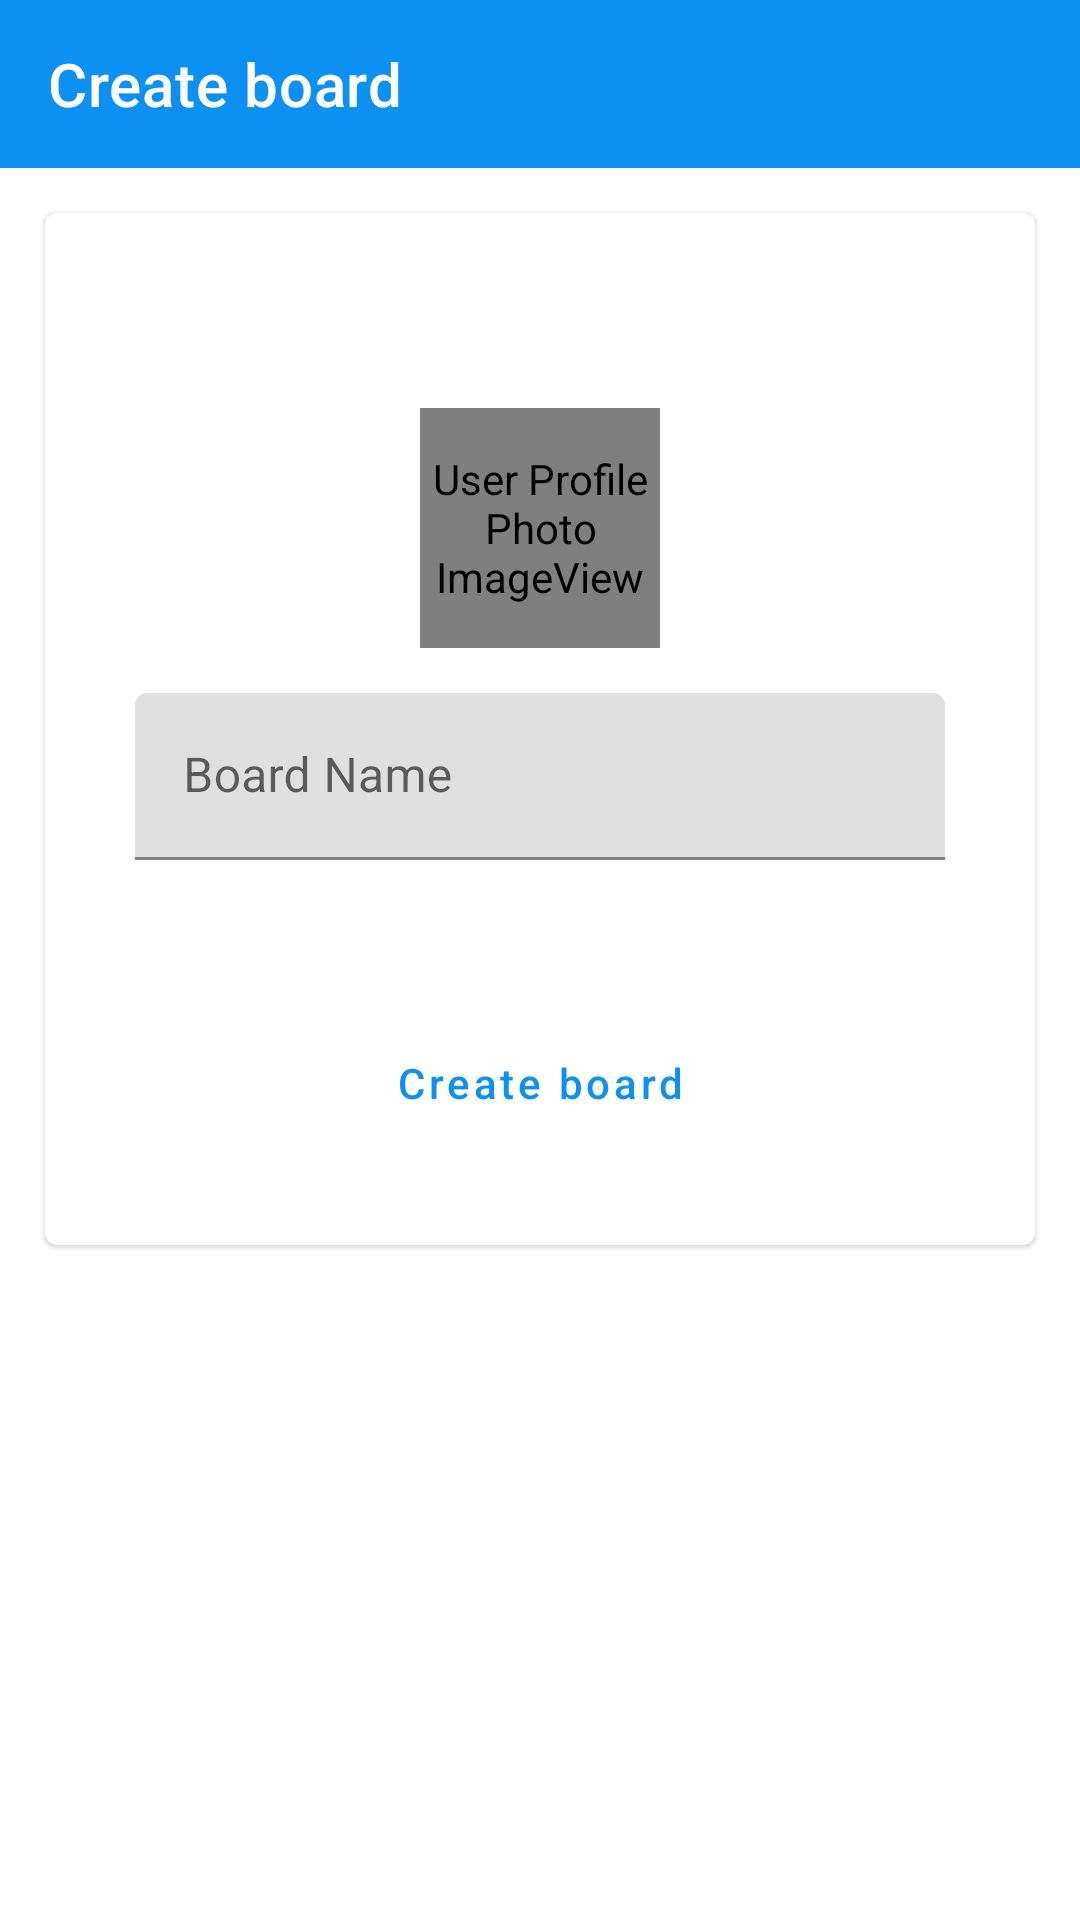

Here is an Android app screen rendered from its layout file. Give the layout XML and the strings, colors and styles it references.
<!-- AndroidManifest.xml: application theme Theme.ManagerPro -->
<!-- res/layout/activity_create_board.xml -->
<?xml version="1.0" encoding="utf-8"?>
<androidx.constraintlayout.widget.ConstraintLayout xmlns:android="http://schemas.android.com/apk/res/android"
    xmlns:app="http://schemas.android.com/apk/res-auto"
    xmlns:tools="http://schemas.android.com/tools"
    android:layout_width="match_parent"
    android:layout_height="match_parent"
    tools:context=".activities.CreateBoardActivity">


    <com.google.android.material.appbar.AppBarLayout
        app:layout_constraintTop_toTopOf="parent"
        app:layout_constraintEnd_toEndOf="parent"
        app:layout_constraintStart_toStartOf="parent"
        android:id="@+id/createBoardToolBarLayout"
        android:layout_width="match_parent"
        android:layout_height="wrap_content"
        style="@style/Widget.MaterialComponents.AppBarLayout.PrimarySurface"
        android:fitsSystemWindows="true">
        <com.google.android.material.appbar.MaterialToolbar
            android:id="@+id/createBoardToolBar"
            android:layout_width="match_parent"
            android:layout_height="?attr/actionBarSize"
            app:title="@string/create_board"
            style="@style/Widget.MaterialComponents.Toolbar.PrimarySurface"
            android:background="@android:color/transparent"
            android:elevation="0dp" />
    </com.google.android.material.appbar.AppBarLayout>

    <com.google.android.material.card.MaterialCardView
        app:layout_constraintTop_toBottomOf="@id/createBoardToolBarLayout"
        app:layout_constraintEnd_toEndOf="parent"
        app:layout_constraintStart_toStartOf="parent"
        android:id="@+id/card"
        android:layout_width="match_parent"
        android:layout_height="wrap_content"
        android:elevation="5dp"
        android:layout_margin="@dimen/dp15">


        <LinearLayout
            android:layout_width="match_parent"
            android:layout_height="wrap_content"
            android:orientation="vertical"
            android:padding="@dimen/dp15">
            <de.hdodenhof.circleimageview.CircleImageView
                android:id="@+id/boardImage"
                android:layout_width="@dimen/nav_image_size"
                android:layout_height="@dimen/nav_image_size"
                android:layout_marginTop="@dimen/margin_top_profile"
                android:layout_marginStart="@dimen/margin_start_end"
                android:layout_marginEnd="@dimen/margin_start_end"
                app:civ_border_color="@color/white"
                android:layout_gravity="center"
                app:civ_border_width="@dimen/image_border_width"
                android:contentDescription="@string/user_profile_photo_imageview"
                android:src="@drawable/ic_user_place_holder"
                />
            <com.google.android.material.textfield.TextInputLayout
                android:id="@+id/boardNameETLayout"
                android:layout_margin="@dimen/dp15"
                android:layout_width="match_parent"
                android:layout_height="wrap_content"
                android:layout_gravity="center"
                app:errorEnabled="true"
                android:hint="@string/boardname">
                <com.google.android.material.textfield.TextInputEditText
                    android:id="@+id/boardNameET"
                    android:layout_width="match_parent"
                    android:layout_height="wrap_content"
                    />
            </com.google.android.material.textfield.TextInputLayout>

            <Button
                android:id="@+id/createBoardBTN"
                android:layout_width="match_parent"
                android:layout_height="wrap_content"
                android:layout_margin="@dimen/dp15"
                android:layout_gravity="center"
                android:textAllCaps="false"
                android:text="@string/create_board"
                style="?attr/materialButtonOutlinedStyle"
                />
        </LinearLayout>
    </com.google.android.material.card.MaterialCardView>

</androidx.constraintlayout.widget.ConstraintLayout>
<!-- resources referenced by this layout -->
<resources>
  <color name="white">#FFFFFFFF</color>
  <dimen name="dp15">15dp</dimen>
  <dimen name="image_border_width">1dp</dimen>
  <dimen name="margin_start_end">16dp</dimen>
  <dimen name="margin_top_profile">50dp</dimen>
  <dimen name="nav_image_size">80dp</dimen>
  <string name="boardname">Board Name</string>
  <string name="create_board">Create board</string>
  <string name="user_profile_photo_imageview">User Profile Photo ImageView</string>
  <style name="Theme.ManagerPro" parent="Theme.MaterialComponents.DayNight.NoActionBar">
          
          <item name="colorPrimary">@color/colorPrimary</item>
          <item name="colorPrimaryVariant">@color/colorPrimaryDark</item>
          <item name="colorOnPrimary">@color/white</item>
          
          <item name="colorSecondary">@color/teal_200</item>
          <item name="colorSecondaryVariant">@color/teal_700</item>
          <item name="colorOnSecondary">@color/black</item>
          
          <item name="android:statusBarColor" tools:targetApi="l">?attr/colorPrimaryVariant</item>
          
  
  
      </style>
  <color name="colorPrimary">#0C90F1</color>
  <color name="colorPrimaryDark">#0591F8</color>
  <color name="teal_200">#FF03DAC5</color>
  <color name="teal_700">#FF018786</color>
  <color name="black">#FF000000</color>
</resources>
